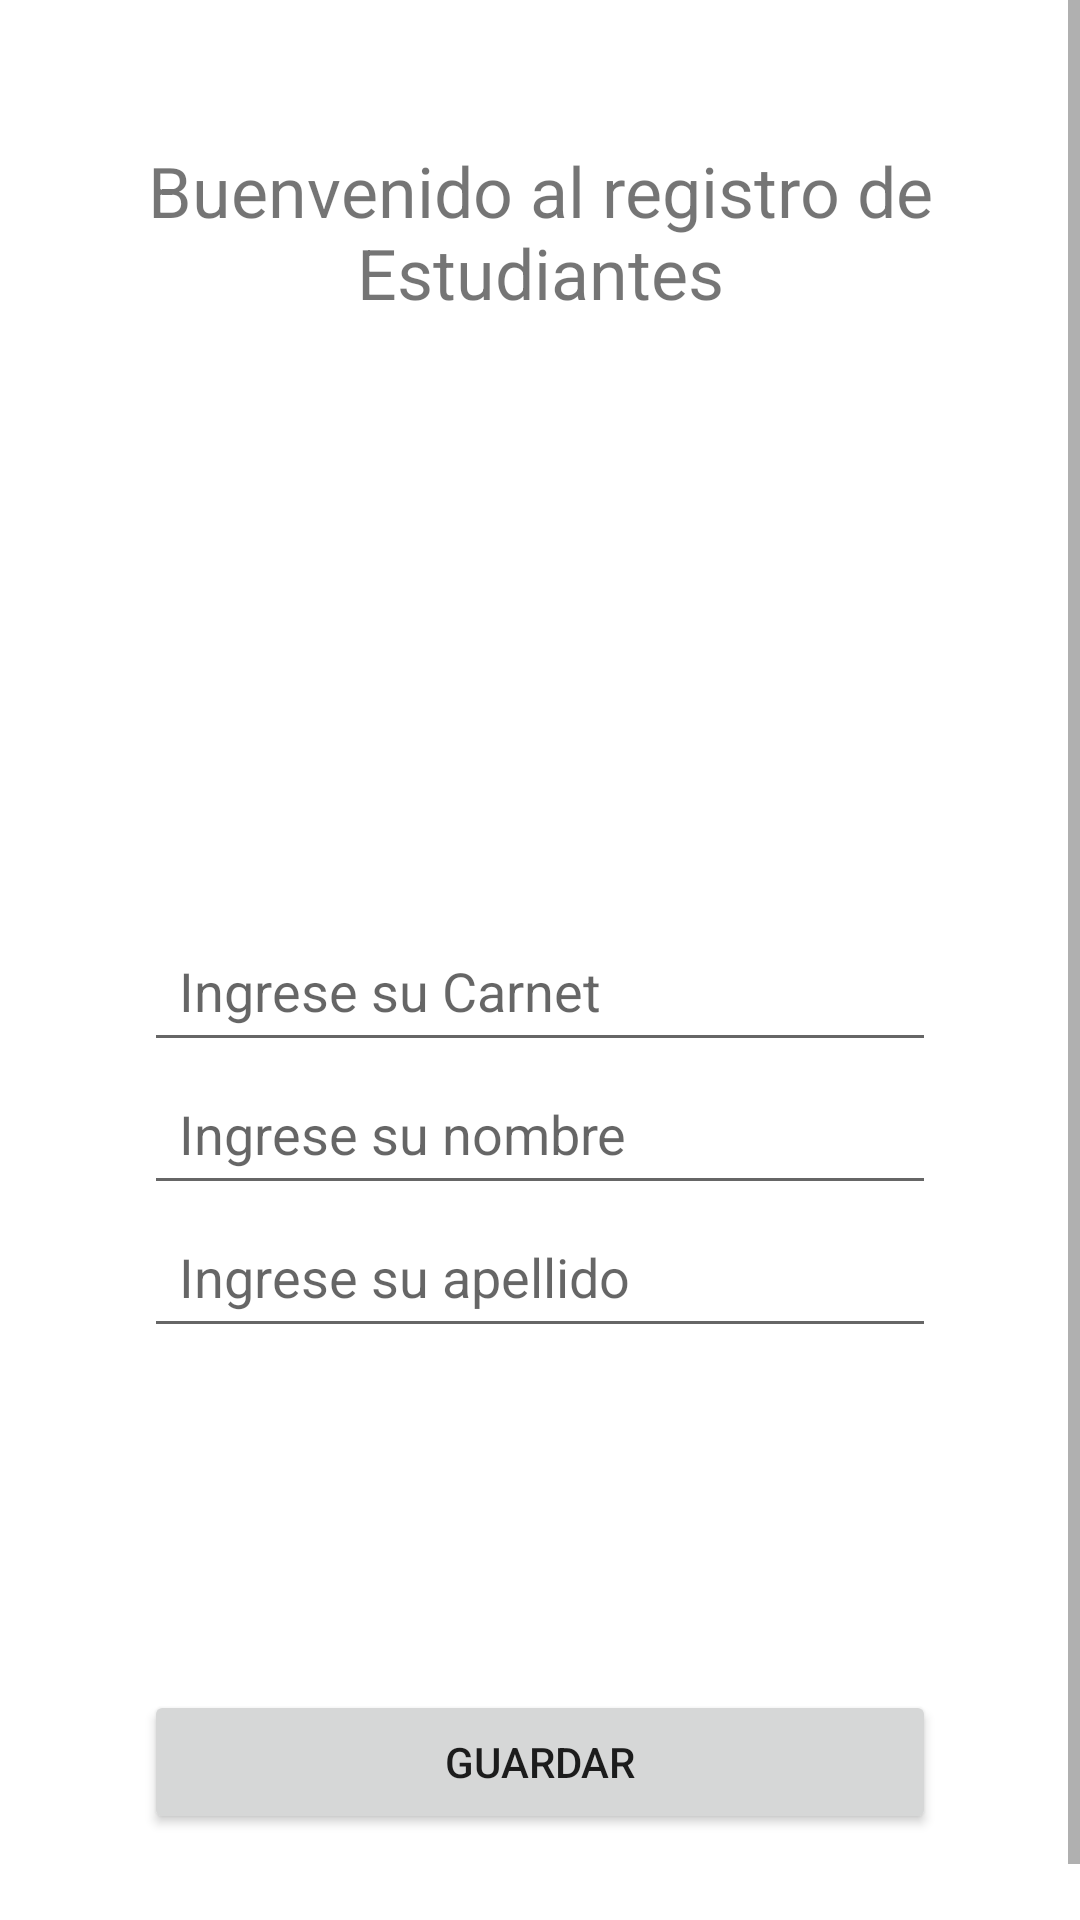

Layout XML and referenced resources for this Android screen:
<!-- AndroidManifest.xml: application theme Theme.ViewModelProject -->
<!-- res/layout/activity_guardar_estudiantes.xml -->
<?xml version="1.0" encoding="utf-8"?>
<androidx.constraintlayout.widget.ConstraintLayout xmlns:android="http://schemas.android.com/apk/res/android"
    xmlns:app="http://schemas.android.com/apk/res-auto"
    xmlns:tools="http://schemas.android.com/tools"
    android:layout_width="match_parent"
    android:layout_height="match_parent"
    tools:context=".GuardarEstudiantes">
    <ScrollView
        android:layout_width="match_parent"
        android:layout_height="match_parent">
    <LinearLayout
        android:layout_width="match_parent"
        android:layout_height="match_parent"
        android:orientation="vertical"
        android:padding="48dp">
        <TextView
            android:layout_width="match_parent"
            android:layout_height="wrap_content"
            android:text="@string/regEstudiante"
            android:textAlignment="center"
            android:textSize="4mm"/>
        <ImageView
            android:layout_width="200dp"
            android:layout_height="200dp"
            android:layout_gravity="center"
            android:src="@drawable/estudiante"
            android:padding="5mm"/>
        <EditText
            android:id="@+id/edGuardarCarnet"
            android:layout_width="match_parent"
            android:layout_height="wrap_content"
            android:padding="2mm"
            android:hint="@string/carnet"/>
        <EditText
            android:id="@+id/edGuardarNombre"
            android:layout_width="match_parent"
            android:layout_height="wrap_content"
            android:padding="2mm"
            android:hint="@string/nombre"/>
        <EditText
            android:id="@+id/edGuardarApellido"
            android:layout_width="match_parent"
            android:layout_height="wrap_content"
            android:padding="2mm"
            android:hint="@string/apellido"/>

        <Spinner
            android:id="@+id/spCarrera"
            android:layout_width="317dp"
            android:layout_height="60dp"
            android:padding="2mm" />

        <Spinner
            android:id="@+id/spAño"
            android:layout_width="317dp"
            android:layout_height="54dp" />

        <Button
            android:id="@+id/btGuardarEstudiante"
            android:layout_width="match_parent"
            android:layout_height="wrap_content"
            android:text="@string/guardar"
            android:onClick="GuardarEstudiante"/>
    </LinearLayout>
    </ScrollView>

</androidx.constraintlayout.widget.ConstraintLayout>
<!-- resources referenced by this layout -->
<resources>
  <string name="apellido">Ingrese su apellido</string>
  <string name="carnet">Ingrese su Carnet</string>
  <string name="guardar">Guardar</string>
  <string name="nombre">Ingrese su nombre</string>
  <string name="regEstudiante">Buenvenido al registro de Estudiantes</string>
  <style name="Theme.ViewModelProject" parent="Theme.MaterialComponents.DayNight.DarkActionBar">
          
          <item name="colorPrimary">@color/purple_500</item>
          <item name="colorPrimaryVariant">@color/purple_700</item>
          <item name="colorOnPrimary">@color/white</item>
          
          <item name="colorSecondary">@color/teal_200</item>
          <item name="colorSecondaryVariant">@color/teal_700</item>
          <item name="colorOnSecondary">@color/black</item>
          
          <item name="android:statusBarColor" tools:targetApi="l">?attr/colorPrimaryVariant</item>
          
      </style>
  <!-- not gathered from this repository: default colours our renderer supplied (Android Studio template values) -->
  <color name="purple_500">#FF6200EE</color>
  <color name="purple_700">#FF3700B3</color>
  <color name="teal_200">#FF03DAC5</color>
  <color name="teal_700">#FF018786</color>
  <color name="black">#FF000000</color>
  <color name="white">#FFFFFFFF</color>
</resources>
